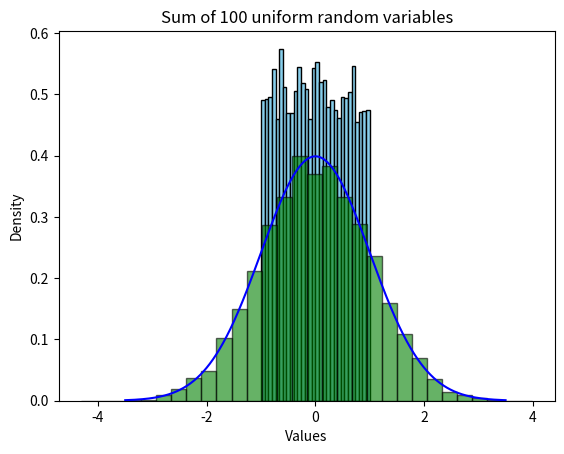

Write Python code to recreate this figure.
#Plot of the (normalized) sum of n uniform random variables that results in a (normalized) gaussian distribution

import numpy as np
import matplotlib.pyplot as plt
from scipy.stats import norm 


#Generate and plot a single uniform random variable
uniform = np.random.uniform(low=-1, high=1, size=10000)

plt.hist(uniform, bins=30, color='skyblue', edgecolor='black', density=True) #density normalize the histogram
plt.xlabel('Values')
plt.ylabel('Density')
plt.title('Histogram of a Single Uniform Random Variable')
plt.show()

# Define the Gaussian (normal) distribution for comparison
mu= 0 #mean
sigma= 1 # standard deviation
x = np.linspace(-3.5, 3.5, 10000)
gaussian = norm.pdf(x, mu, sigma)  #PDF of the standard normal distribution

#Generate n uniform random variables
n = 100
n_uniform = np.random.uniform(low=-1, high=1, size=(n,10000)) 

#Sum of n uniform random variables and normalizing the result
result = np.sum(n_uniform, axis=0)
normalized_sum = (result - np.mean(result)) / np.std(result)

#Plotting the histogram of the normalized sum and the Gaussian curve for comparison
plt.hist(normalized_sum, bins=30, color='green', edgecolor='black', alpha=0.6, density=True, label="Normalized sum of uniforms")
plt.plot(x, gaussian, 'b', label='Standard normal distribution')
plt.xlabel('Values')
plt.ylabel('Density')
plt.title(f'Sum of {n} uniform random variables')
plt.show()
